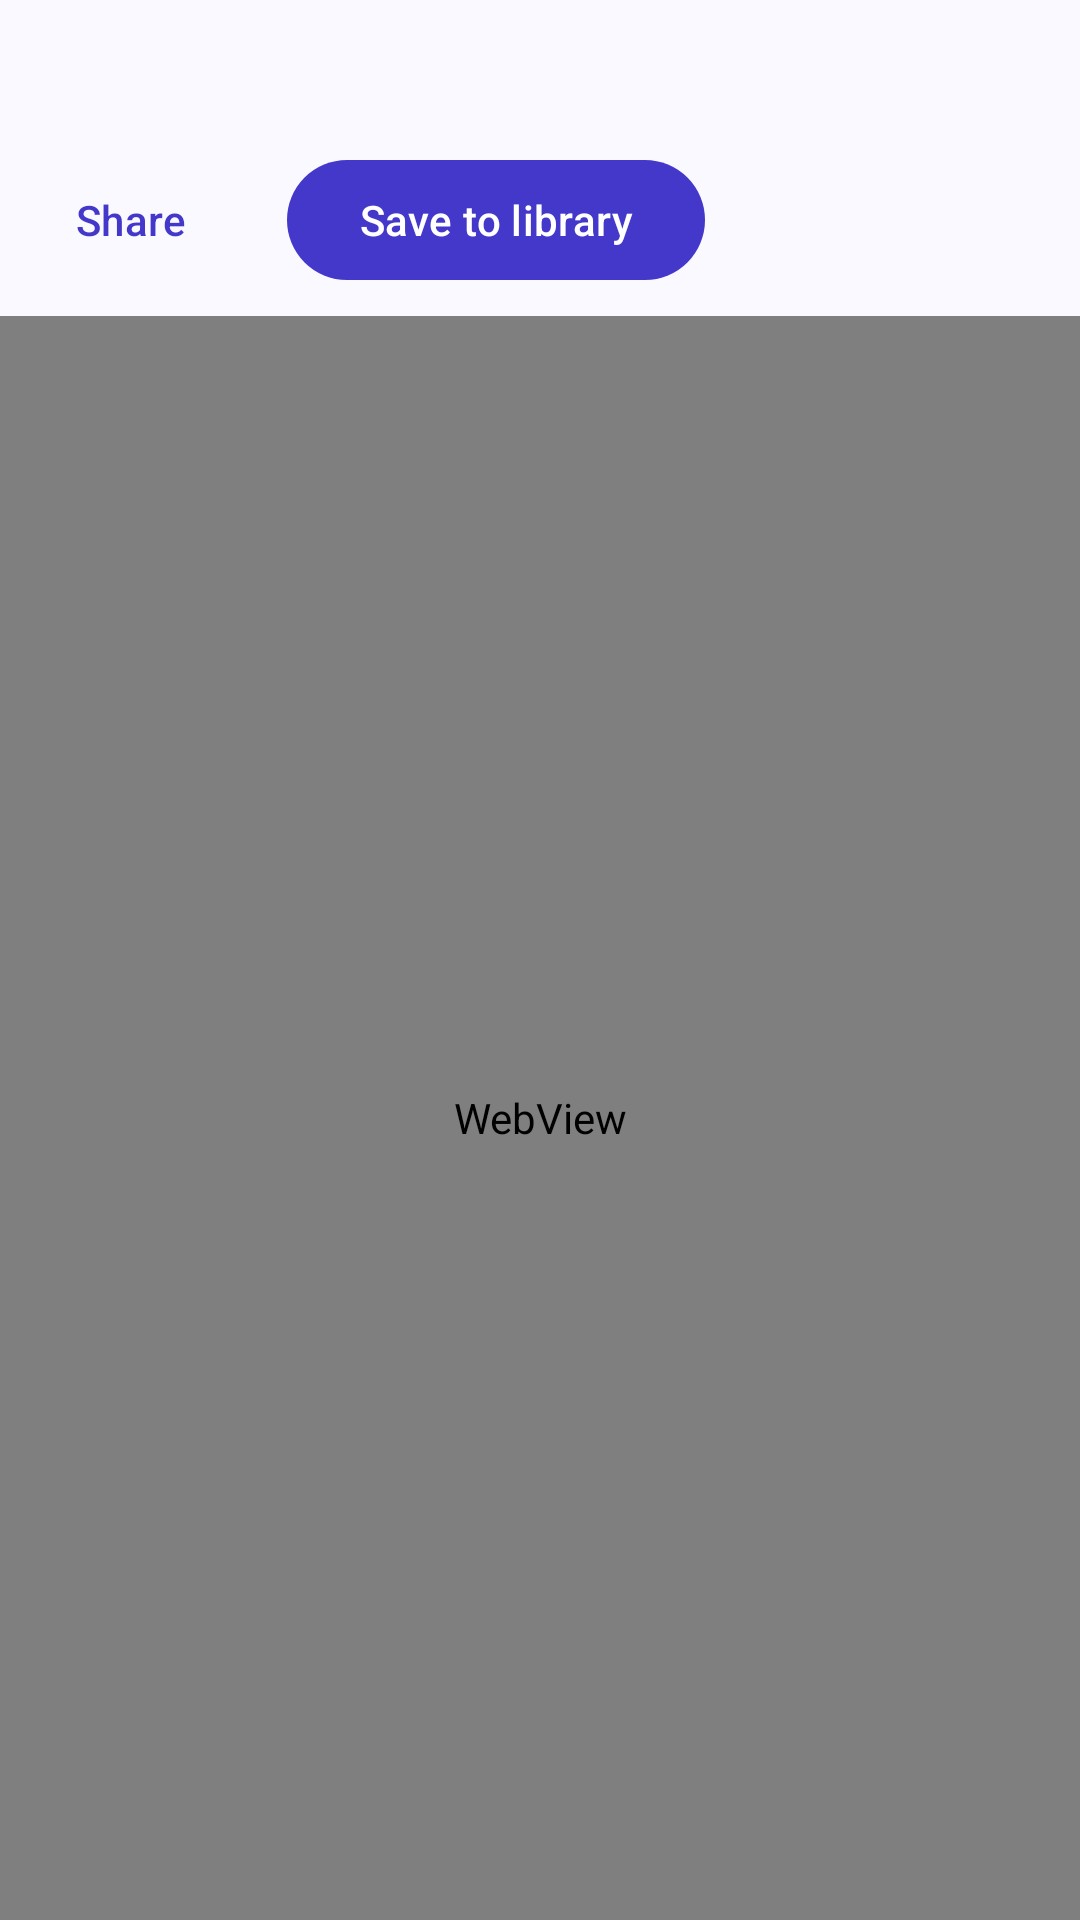

The Android layout XML behind this screen, and the referenced resources:
<!-- AndroidManifest.xml: application theme Theme.MyApplication -->
<!-- res/layout/activity_article_view.xml -->
<?xml version="1.0" encoding="utf-8"?>
<LinearLayout xmlns:android="http://schemas.android.com/apk/res/android"
    android:id="@+id/main"
    android:layout_width="match_parent"
    android:layout_height="match_parent"
    android:orientation="vertical">

    <TextView
        android:id="@+id/article_view_title"
        android:layout_width="match_parent"
        android:layout_height="wrap_content"
        android:paddingHorizontal="@dimen/screen_padding"
        android:paddingTop="12dp"
        android:paddingBottom="8dp"
        android:textAppearance="?attr/textAppearanceTitleLarge" />

    <LinearLayout
        android:layout_width="match_parent"
        android:layout_height="wrap_content"
        android:gravity="start"
        android:paddingHorizontal="@dimen/screen_padding"
        android:paddingBottom="8dp"
        android:orientation="horizontal">

        <com.google.android.material.button.MaterialButton
            android:id="@+id/shareArticle"
            style="@style/Widget.Material3.Button.TextButton"
            android:layout_width="wrap_content"
            android:layout_height="wrap_content"
            android:layout_marginEnd="8dp"
            android:text="@string/share_article" />

        <com.google.android.material.button.MaterialButton
            android:id="@+id/saveToLib"
            android:layout_width="wrap_content"
            android:layout_height="wrap_content"
            android:text="@string/save_article" />
    </LinearLayout>

    <WebView
        android:id="@+id/articleBody"
        android:layout_width="match_parent"
        android:layout_height="0dp"
        android:layout_weight="1" />
</LinearLayout>
<!-- resources referenced by this layout -->
<resources>
  <string name="save_article">Save to library</string>
  <string name="share_article">Share</string>
  <style name="Theme.MyApplication" parent="Theme.Material3.DayNight.NoActionBar">
          <item name="colorPrimary">@color/md_primary</item>
          <item name="colorOnPrimary">@color/md_on_primary</item>
          <item name="colorPrimaryContainer">@color/md_primary_container</item>
          <item name="colorOnPrimaryContainer">@color/md_on_primary_container</item>
          <item name="colorSecondary">@color/md_secondary</item>
          <item name="colorOnSecondary">@color/md_on_secondary</item>
          <item name="colorSecondaryContainer">@color/md_secondary_container</item>
          <item name="colorOnSecondaryContainer">@color/md_on_secondary_container</item>
          <item name="colorSurface">@color/md_surface</item>
          <item name="colorOnSurface">@color/md_on_surface</item>
          <item name="colorOnSurfaceVariant">@color/md_on_surface_variant</item>
          <item name="colorSurfaceContainerLow">@color/md_surface_container_low</item>
          <item name="colorSurfaceContainer">@color/md_surface_container</item>
          <item name="colorOutline">@color/md_outline</item>
          <item name="colorOutlineVariant">@color/md_outline_variant</item>
          <item name="android:windowBackground">@color/md_surface</item>
          <item name="android:colorBackground">@color/md_surface</item>
          <item name="android:textColorPrimary">@color/md_on_surface</item>
          <item name="android:textColorSecondary">@color/md_on_surface_variant</item>
      </style>
  <color name="md_primary">#FF4338CA</color>
  <color name="md_on_primary">#FFFFFFFF</color>
  <color name="md_primary_container">#FFE3E1FF</color>
  <color name="md_on_primary_container">#FF14115C</color>
  <color name="md_secondary">#FF5A5D7A</color>
  <color name="md_on_secondary">#FFFFFFFF</color>
  <color name="md_secondary_container">#FFE2E3F4</color>
  <color name="md_on_secondary_container">#FF181B33</color>
  <color name="md_surface">#FFFAF9FF</color>
  <color name="md_on_surface">#FF1B1B23</color>
  <color name="md_on_surface_variant">#FF46464F</color>
  <color name="md_surface_container_low">#FFF4F3FB</color>
  <color name="md_surface_container">#FFEFEEF7</color>
  <color name="md_outline">#FF777680</color>
  <color name="md_outline_variant">#FFC7C5D0</color>
</resources>
